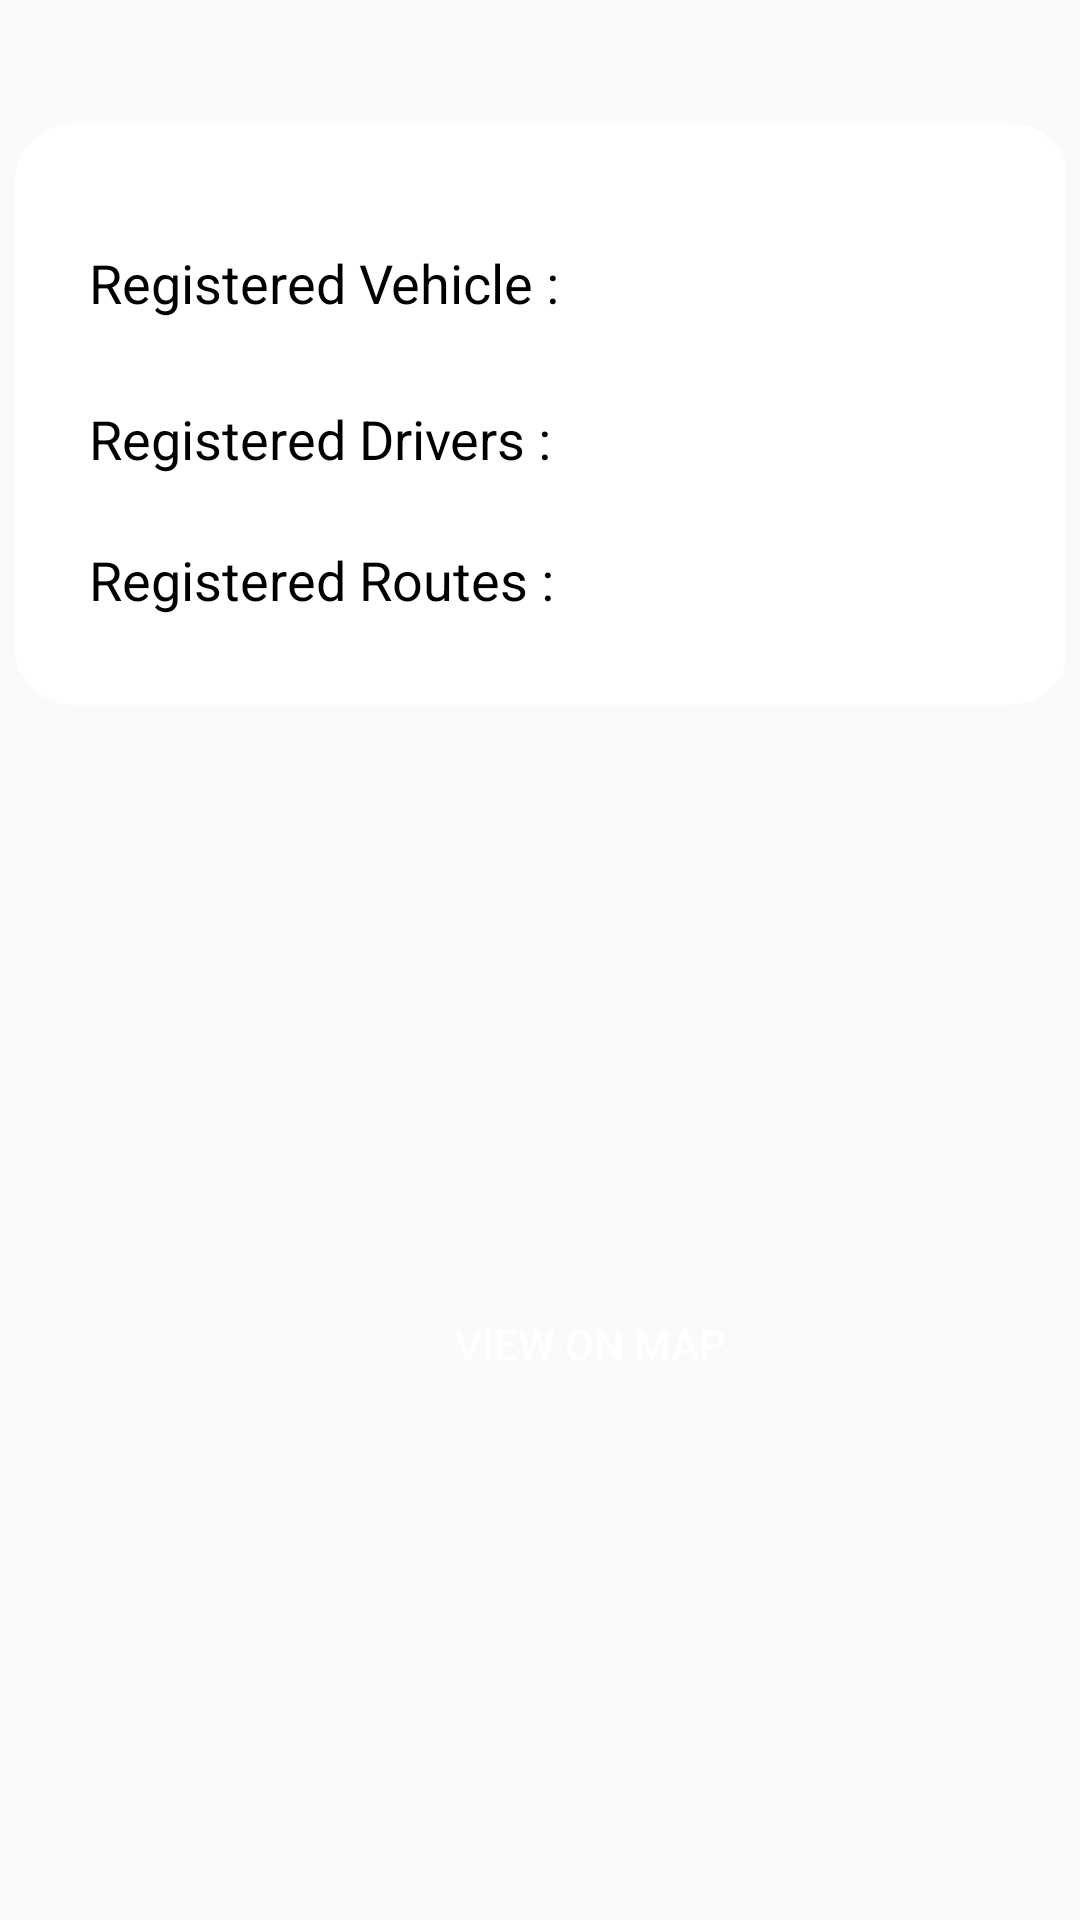

Here is an Android app screen rendered from its layout file. Give the layout XML and the strings, colors and styles it references.
<!-- AndroidManifest.xml: application theme Theme.Transportadmin -->
<!-- res/layout/fragment_home.xml -->
<?xml version="1.0" encoding="utf-8"?>
<androidx.constraintlayout.widget.ConstraintLayout xmlns:android="http://schemas.android.com/apk/res/android"
    xmlns:app="http://schemas.android.com/apk/res-auto"
    xmlns:tools="http://schemas.android.com/tools"
    android:id="@+id/frameLayout"
    android:layout_width="match_parent"
    android:layout_height="match_parent"
    android:padding="5sp"
    android:background="@drawable/activitybg"
    tools:context=".fragment_home">


    <androidx.cardview.widget.CardView
        android:id="@+id/cardView"
        android:layout_width="352dp"
        android:layout_height="wrap_content"
        android:layout_marginTop="36dp"
        android:foregroundGravity="center"
        app:cardCornerRadius="20sp"

        app:cardElevation="0dp"
        app:layout_constraintEnd_toEndOf="parent"
        app:layout_constraintHorizontal_bias="0.491"
        app:layout_constraintStart_toStartOf="parent"
        app:layout_constraintTop_toTopOf="parent">


        <LinearLayout
            android:id="@+id/linearLayout"
            android:layout_width="match_parent"
            android:layout_height="wrap_content"
            android:layout_marginTop="68dp"
            android:backgroundTint="#0000"
            android:orientation="horizontal"
            android:padding="20sp">

            <TextView
                android:id="@+id/textView5"
                android:layout_width="wrap_content"
                android:layout_height="wrap_content"

                android:padding="5sp"
                android:text="@string/total_number_of_added_drivers"
                android:textColor="#000000"
                android:textSize="18sp"
                tools:ignore="TextContrastCheck,TextContrastCheck" />

            <TextView
                android:id="@+id/drivercount"
                android:layout_width="45dp"
                android:layout_height="39dp"
                android:textColor="#000000"
                android:textSize="18sp" />

        </LinearLayout>

        <LinearLayout
            android:id="@+id/vehiclelinear"
            android:layout_width="match_parent"
            android:layout_height="wrap_content"
            android:layout_marginTop="16dp"
            android:backgroundTint="#0000"
            android:orientation="horizontal"
            android:padding="20sp">

            <TextView
                android:id="@+id/vehicletext"
                android:layout_width="wrap_content"
                android:layout_height="wrap_content"

                android:padding="5sp"
                android:text="@string/registered_vehicle"
                android:textColor="#000000"
                android:textSize="18sp"
                tools:ignore="TextContrastCheck,TextContrastCheck" />

            <TextView
                android:id="@+id/vehiclecount"
                android:layout_width="45dp"
                android:layout_height="39dp"

                android:textColor="#000000"
                android:textSize="18sp" />


        </LinearLayout>


        <LinearLayout
            android:id="@+id/routes"
            android:layout_width="match_parent"
            android:layout_height="wrap_content"
            android:layout_marginTop="115dp"
            android:backgroundTint="#0000"
            android:orientation="horizontal"
            android:padding="20sp">

            <TextView
                android:id="@+id/routetext"
                android:layout_width="wrap_content"
                android:layout_height="wrap_content"

                android:padding="5sp"
                android:text="@string/routes_assigned"
                android:textColor="#000000"
                android:textSize="18sp" />

            <TextView
                android:id="@+id/routescount"
                android:layout_width="45dp"
                android:layout_height="39dp"

                android:textColor="#000000"
                android:textSize="18sp" />


        </LinearLayout>


    </androidx.cardview.widget.CardView>

    <Button
        android:id="@+id/button"
        android:layout_width="wrap_content"
        android:layout_height="wrap_content"
        android:layout_marginBottom="163dp"
        android:background="@drawable/btnbg"

        android:padding="10sp"
        android:text="@string/view_on_map"
        android:textColor="@color/white"
        app:layout_constraintBottom_toBottomOf="parent"
        app:layout_constraintEnd_toEndOf="parent"
        app:layout_constraintHorizontal_bias="0.57"
        app:layout_constraintStart_toStartOf="parent" />

</androidx.constraintlayout.widget.ConstraintLayout>
<!-- resources referenced by this layout -->
<resources>
  <color name="white">#FFFFFFFF</color>
  <string name="registered_vehicle">Registered Vehicle :</string>
  <string name="routes_assigned">Registered Routes :</string>
  <string name="total_number_of_added_drivers">Registered Drivers :</string>
  <string name="view_on_map">View on Map</string>
  <style name="Theme.Transportadmin" parent="Theme.AppCompat.Light.DarkActionBar">
          
          <item name="colorPrimary">@color/purple_500</item>
  
          <item name="colorPrimaryVariant">@color/activitytop</item>
          <item name="colorOnPrimary">@color/white</item>
          
          <item name="colorSecondary">@color/teal_200</item>
          <item name="colorSecondaryVariant">@color/teal_700</item>
          <item name="colorOnSecondary">@color/black</item>
          
          <item name="android:statusBarColor" tools:targetApi="l">?attr/colorPrimaryVariant</item>
          
          <item name="android:navigationBarColor">@color/navigation</item>
      </style>
  <color name="purple_500">#FF6200EE</color>
  <color name="activitytop">#00C697</color>
  <color name="teal_200">#FF03DAC5</color>
  <color name="teal_700">#FF018786</color>
  <color name="black">#302D2D</color>
  <color name="navigation">#3326FF</color>
</resources>
